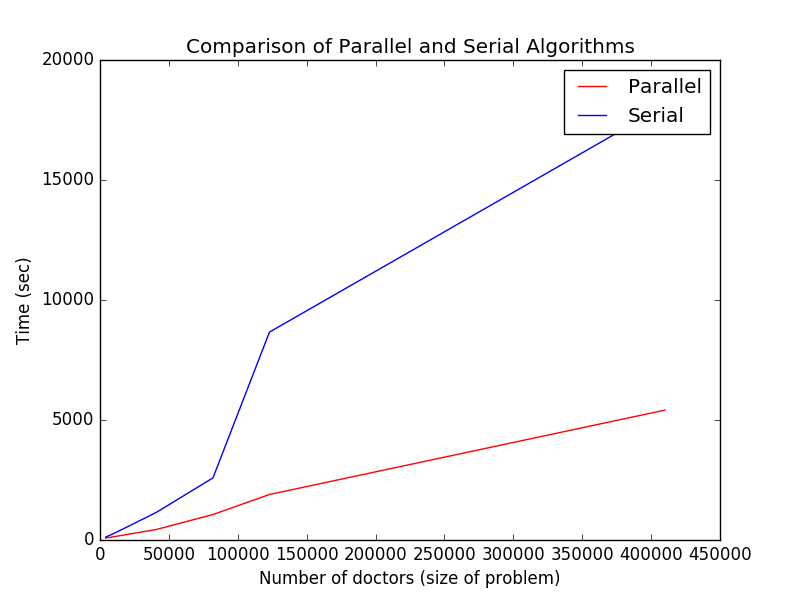

Data behind this chart, as committed beside it:
#numDocs, numHosp, numChoices, sparktime, seriatime
41., 5., 3., 30.0, .324
410., 50., 30., 28.28, .324
4100., 500., 300., 80.58, 119.
5125., 625., 300., 95.56, 146.
6833., 833., 300., 106.1, 189.
10250., 1250., 300., 139.4, 279.4
20500., 2500., 300., 238.4, 568.
41000., 5000., 300., 440., 1154.
82000., 10000., 300., 1061, 2589.
123000., 15000., 300., 1896, 8663
410000., 50000., 300., 5412., 18106.
